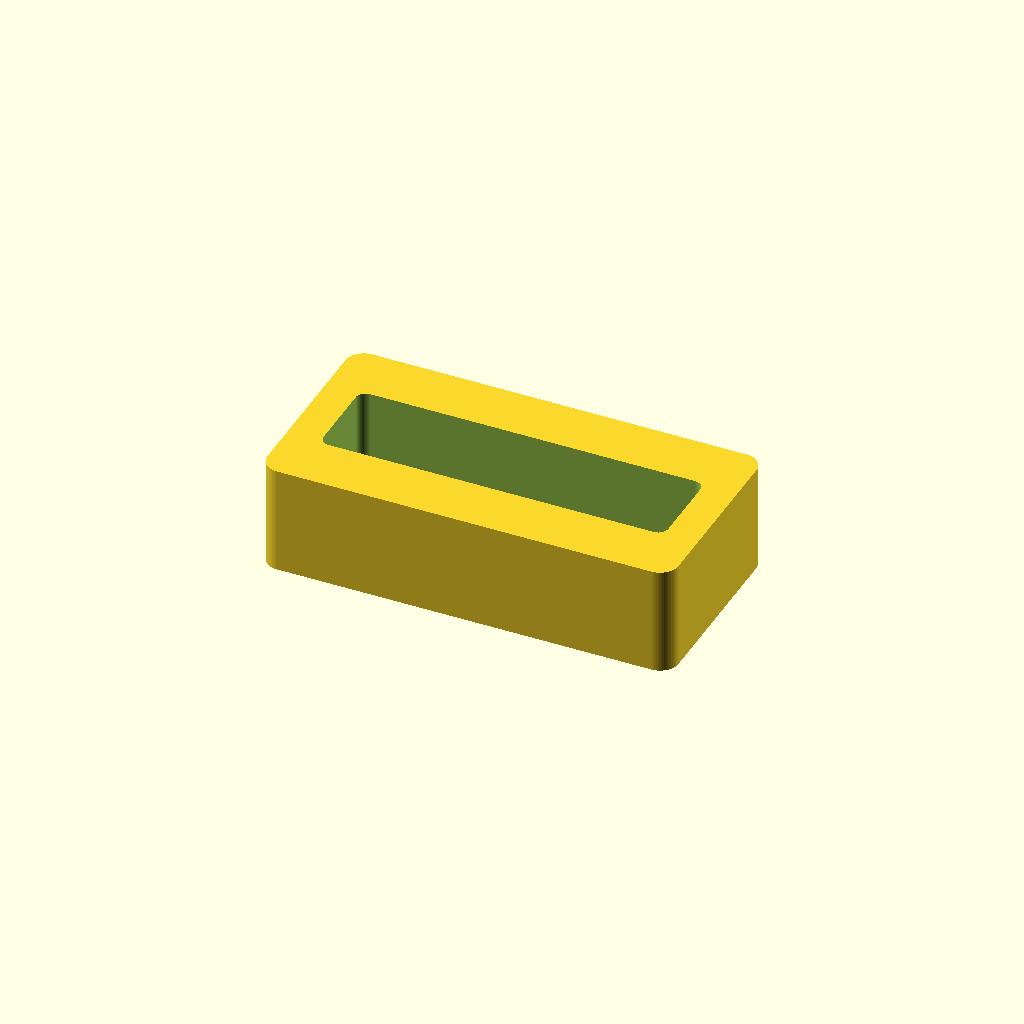
Cell 1 — every parameter at its default value.
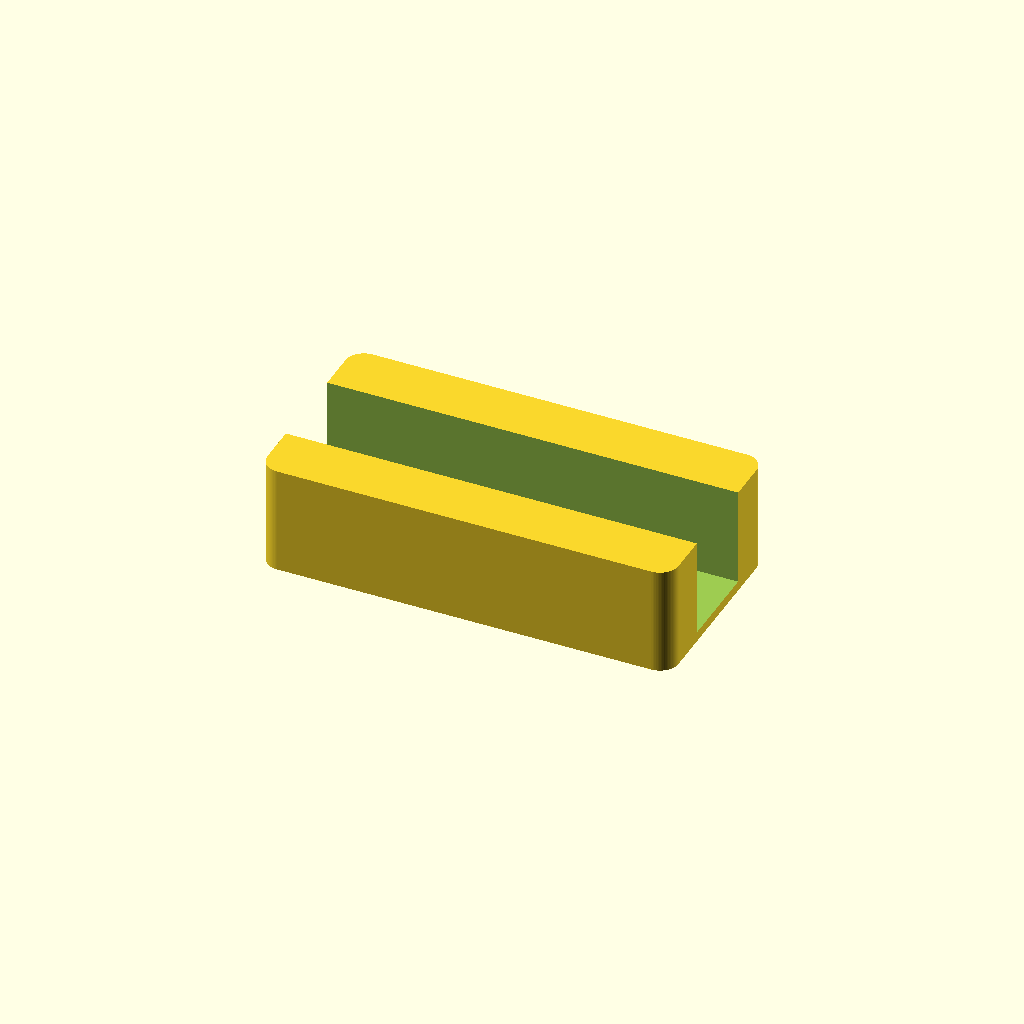
Cell 2: the same model with display_body_width = 136.
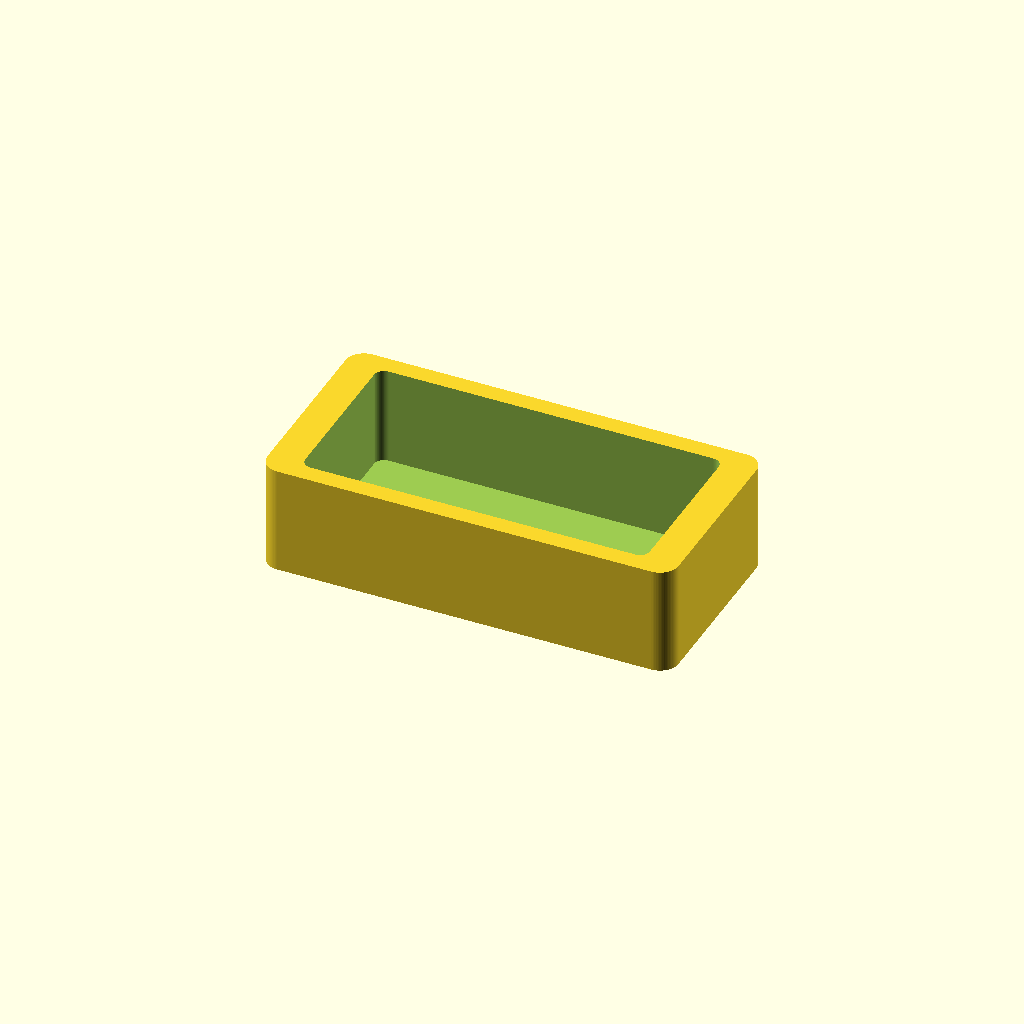
Cell 3 — display_body_thickness set to 32, the other parameters unchanged.
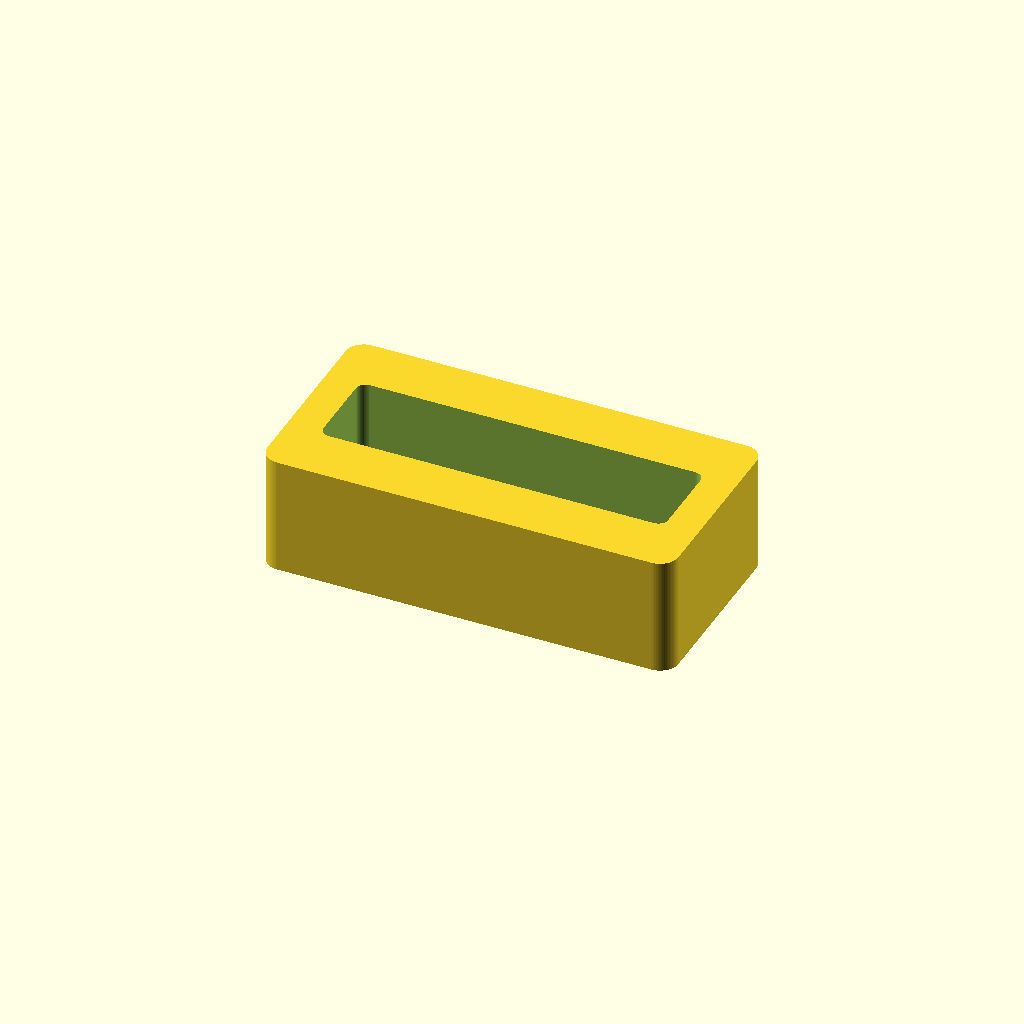
Cell 4: base_plate_z = 4 (everything else at default).
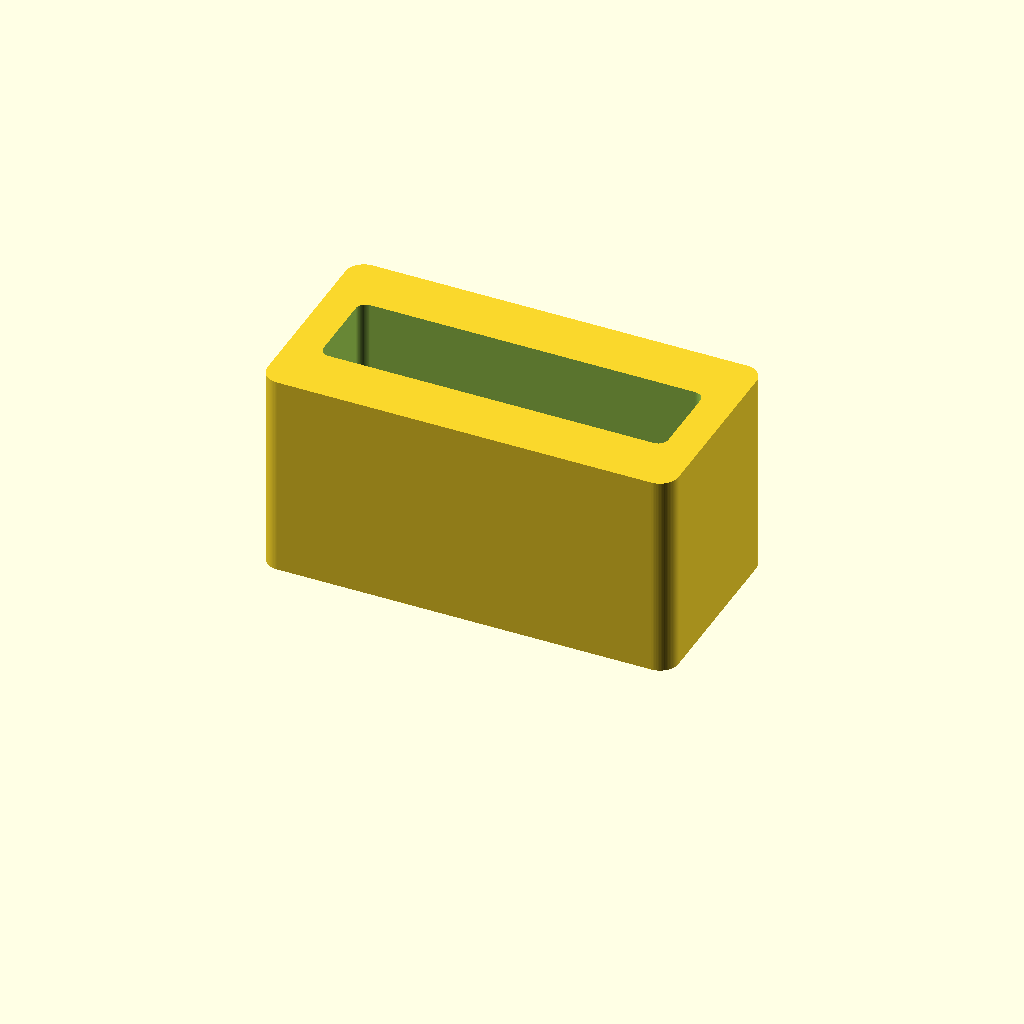
Cell 5: cavity_height = 40 (everything else at default).
All cells are drawn from one camera (rotation 55°, 0°, 25°, orthographic, colour scheme Cornfield), so only the parameter changes between them.
OpenSCAD source file gridfinity-bins/designs/caliper-test/test-prints/cavity-fit/cavity-fit.scad:
// =============================================================================
// cavity-fit — Test print for caliper display body cavity fitment (v2)
// =============================================================================
// A 20mm-tall cross-section slab of the caliper-test bin's display body
// cavity. Verifies the 70x18mm pocket accepts the HARTE 6-inch caliper
// display body with ~1mm clearance per side.
//
// Parent design: caliper-test (gridfinity-bins/designs/caliper-test/)
// v2 change: pocket reduced from 72x20mm (2mm/side) to 70x18mm (1mm/side)

include <gridfinity-spec.scad>
include <bambu-x1c.scad>

$fn = 80;

// =============================================================================
// PARAMETERS — derived from parent caliper-test.scad (v2)
// =============================================================================

// Caliper dimensions (from measurements.json)
caliper_clearance = 1.0;  // per side (v2: reduced from 2.0)

display_body_width     = 68;   // X
display_body_thickness = 16;   // Y

// Pocket dimensions (caliper + clearance) — match parent exactly
display_cavity_x = display_body_width + 2 * caliper_clearance;      // 70
display_cavity_y = display_body_thickness + 2 * caliper_clearance;   // 18

// Wall and corner from parent bin
wall    = GF_WALL_THICKNESS_THICK;   // 1.2
r_outer = GF_BASE_TOP_RADIUS;       // 3.75

// Outer dimensions match parent bin: gf_bin_width(2) x gf_bin_width(1)
outer_x = gf_bin_width(2);          // 83.5
outer_y = gf_bin_width(1);          // 41.5

// Test piece Z geometry
base_plate_z  = 2.0;   // solid base replacing Gridfinity base
cavity_height = 20.0;  // height of the cavity section
total_z       = base_plate_z + cavity_height;  // 22

// Corner radii
r_shell  = r_outer;   // 3.75 — outer shell corners
r_cavity = 2.0;       // inner pocket corner radius

// =============================================================================
// HELPER: Rounded rectangle centered at origin, bottom at Z=0
// =============================================================================
module rounded_rect(sx, sy, h, r) {
    cr = min(r, min(sx, sy) / 2);
    hull() {
        for (dx = [-1, 1])
            for (dy = [-1, 1])
                translate([dx * (sx/2 - cr), dy * (sy/2 - cr), 0])
                    cylinder(r=cr, h=h);
    }
}

// =============================================================================
// TEST PIECE ASSEMBLY
// =============================================================================

difference() {
    // Outer shell: full height with rounded corners
    rounded_rect(outer_x, outer_y, total_z, r_shell);

    // Cavity: starts at base_plate_z, goes up through the top (open top)
    translate([0, 0, base_plate_z - 0.01])
        rounded_rect(display_cavity_x, display_cavity_y,
                     cavity_height + 0.02, r_cavity);
}

// =============================================================================
// DIMENSION REPORTING
// =============================================================================

// Overall test piece
report_dimensions(outer_x, outer_y, total_z, "test_piece");

// Cavity opening
report_dimensions(display_cavity_x, display_cavity_y, cavity_height, "cavity_opening");
Parameter table extracted from the source (name, type, default, range or options):
caliper_clearance: number, default 1
display_body_width: number, default 68
display_body_thickness: number, default 16
base_plate_z: number, default 2
cavity_height: number, default 20
r_cavity: number, default 2
